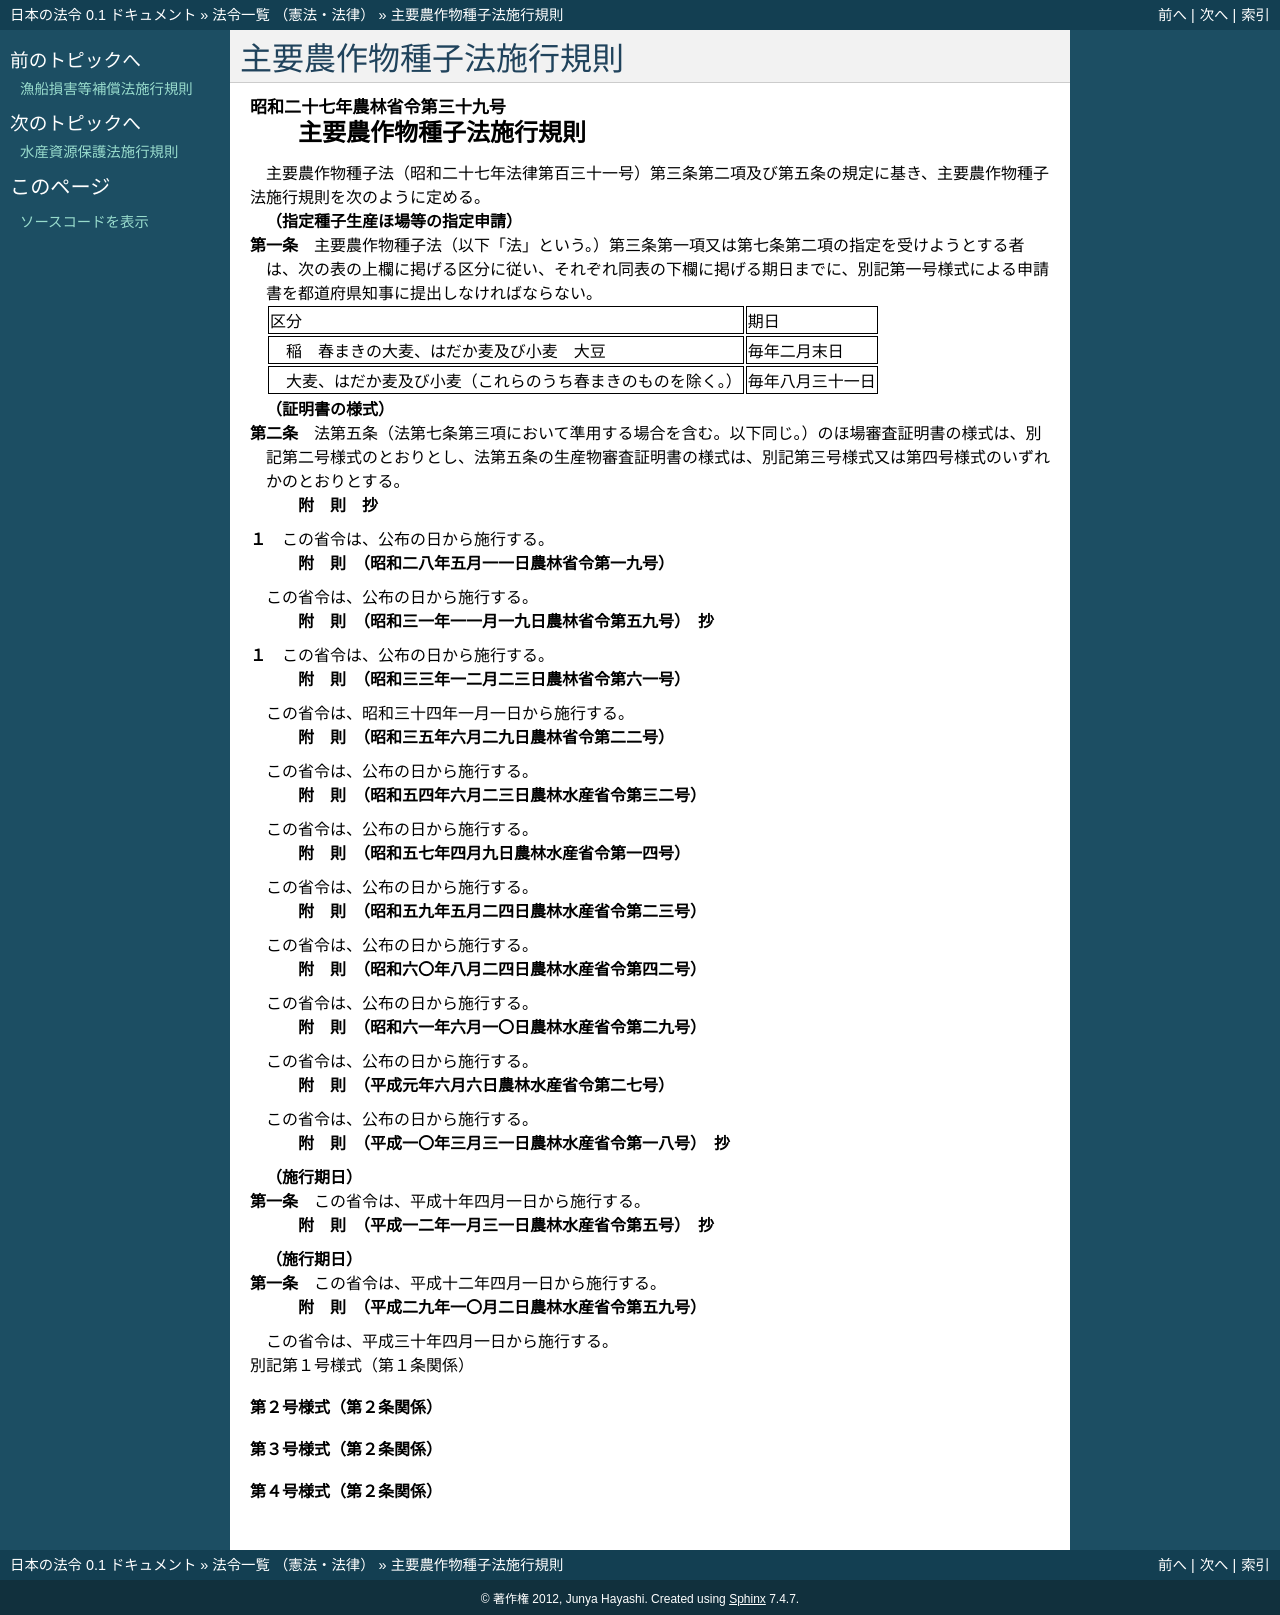

repository: ledmonster/japanese-law · page: doc/327/327M50010000039_20180401_429M60000200059.html · generator: sphinx

.. _327M50010000039_20180401_429M60000200059:

:orphan:

========================
主要農作物種子法施行規則
========================

.. raw:: html
    
    
    <main id="contentsLaw" class="active">
    <div id="innerDocument" class="active">
    
    
    
    
    <div style="margin-bottom: 12px;">
    <div id="lawTitleNo" style="font-size: 1.067rem; font-weight: bold;" class="_shokanBoxParent">昭和二十七年農林省令第三十九号<div class="_shokanBox"></div>
    <div class="_inyoBox" id="_inyo_"></div>
    </div>
    <div id="lawTitle" style="margin-left: 3rem; font-size: 1.5rem; font-weight: bold; line-height: 1.25em;" class="_shokanBoxParent">
    <span data-xpath="">主要農作物種子法施行規則</span><div class="_shokanBox" id="_shokan_"><div class="_shokanBtnIcons"></div></div>
    <div class="_inyoBox" id="_inyo_"></div>
    </div>
    </div><section id="EnactStatement" class="active EnactStatement"><div class="_div_EnactStatement _shokanBoxParent" style="text-indent: 1em;">
    <span data-xpath="">主要農作物種子法（昭和二十七年法律第百三十一号）第三条第二項及び第五条の規定に基き、主要農作物種子法施行規則を次のように定める。</span><div class="_shokanBox" id="_shokan_"><div class="_shokanBtnIcons"></div></div>
    <div class="_inyoBox" id="_inyo_"></div>
    </div></section><section id="MainProvision" class="active MainProvision"><section id="" class="active Article"><div style="margin-left: 1em; font-weight: bold;" class="_div_ArticleCaption _shokanBoxParent">
    <span data-xpath="">（指定種子生産ほ場等の指定申請）</span><div class="_shokanBox" id="_shokan_"><div class="_shokanBtnIcons"></div></div>
    <div class="_inyoBox" id="_inyo_"></div>
    </div>
    <div style="margin-left: 1em; text-indent: -1em;" id="" class="_div_ArticleTitle _shokanBoxParent">
    <span style="font-weight: bold;">第一条</span>　<span data-xpath="">主要農作物種子法（以下「法」という。）第三条第一項又は第七条第二項の指定を受けようとする者は、次の表の上欄に掲げる区分に従い、それぞれ同表の下欄に掲げる期日までに、別記第一号様式による申請書を都道府県知事に提出しなければならない。</span><div class="_shokanBox" id="_shokan_"><div class="_shokanBtnIcons"></div></div>
    <div class="_inyoBox" id="_inyo_"></div>
    </div>
    <div class="_shokanBoxParent">
    <table class="Table" style="margin-left: 1em;">
    <tr class="TableRow">
    <td style="border-top: black solid 1px; border-bottom: black solid 1px; border-left: black solid 1px; border-right: black solid 1px;" class="col-pad"><div><span data-xpath="">区分</span></div></td>
    <td style="border-top: black solid 1px; border-bottom: black solid 1px; border-left: black solid 1px; border-right: black solid 1px;" class="col-pad"><div><span data-xpath="">期日</span></div></td>
    </tr>
    <tr class="TableRow">
    <td style="border-top: black solid 1px; border-bottom: black solid 1px; border-left: black solid 1px; border-right: black solid 1px;" class="col-pad"><div><span data-xpath="">　稲　春まきの大麦、はだか麦及び小麦　大豆</span></div></td>
    <td style="border-top: black solid 1px; border-bottom: black solid 1px; border-left: black solid 1px; border-right: black solid 1px;" class="col-pad"><div><span data-xpath="">毎年二月末日</span></div></td>
    </tr>
    <tr class="TableRow">
    <td style="border-top: black solid 1px; border-bottom: black solid 1px; border-left: black solid 1px; border-right: black solid 1px;" class="col-pad"><div><span data-xpath="">　大麦、はだか麦及び小麦（これらのうち春まきのものを除く。）</span></div></td>
    <td style="border-top: black solid 1px; border-bottom: black solid 1px; border-left: black solid 1px; border-right: black solid 1px;" class="col-pad"><div><span data-xpath="">毎年八月三十一日</span></div></td>
    </tr>
    </table>
    <div class="_shokanBox"></div>
    <div class="_inyoBox"></div>
    </div></section><section id="" class="active Article"><div style="margin-left: 1em; font-weight: bold;" class="_div_ArticleCaption _shokanBoxParent">
    <span data-xpath="">（証明書の様式）</span><div class="_shokanBox" id="_shokan_"><div class="_shokanBtnIcons"></div></div>
    <div class="_inyoBox" id="_inyo_"></div>
    </div>
    <div style="margin-left: 1em; text-indent: -1em;" id="" class="_div_ArticleTitle _shokanBoxParent">
    <span style="font-weight: bold;">第二条</span>　<span data-xpath="">法第五条（法第七条第三項において準用する場合を含む。以下同じ。）のほ場審査証明書の様式は、別記第二号様式のとおりとし、法第五条の生産物審査証明書の様式は、別記第三号様式又は第四号様式のいずれかのとおりとする。</span><div class="_shokanBox" id="_shokan_"><div class="_shokanBtnIcons"></div></div>
    <div class="_inyoBox" id="_inyo_"></div>
    </div></section></section><section id="" class="active SupplProvision"><div class="_div_SupplProvisionLabel SupplProvisionLabel _shokanBoxParent" style="margin-bottom: 10px; margin-left: 3em; font-weight: bold;">
    <span data-xpath="">附　則</span>　抄<div class="_shokanBox" id="_shokan_"><div class="_shokanBtnIcons"></div></div>
    <div class="_inyoBox" id="_inyo_"></div>
    </div>
    <section class="active Paragraph"><div style="margin-left: 1em; text-indent: -1em;" class="_div_ParagraphSentence _shokanBoxParent">
    <span style="font-weight: bold;">１</span>　<span data-xpath="">この省令は、公布の日から施行する。</span><div class="_shokanBox" id="_shokan_"><div class="_shokanBtnIcons"></div></div>
    <div class="_inyoBox" id="_inyo_"></div>
    </div></section></section><section id="" class="active SupplProvision"><div class="_div_SupplProvisionLabel SupplProvisionLabel _shokanBoxParent" style="margin-bottom: 10px; margin-left: 3em; font-weight: bold;">
    <span data-xpath="">附　則</span>　（昭和二八年五月一一日農林省令第一九号）<div class="_shokanBox" id="_shokan_"><div class="_shokanBtnIcons"></div></div>
    <div class="_inyoBox" id="_inyo_"></div>
    </div>
    <section class="active Paragraph"><div style="text-indent: 1em;" class="_div_ParagraphSentence _shokanBoxParent">
    <span data-xpath="">この省令は、公布の日から施行する。</span><div class="_shokanBox" id="_shokan_"><div class="_shokanBtnIcons"></div></div>
    <div class="_inyoBox" id="_inyo_"></div>
    </div></section></section><section id="" class="active SupplProvision"><div class="_div_SupplProvisionLabel SupplProvisionLabel _shokanBoxParent" style="margin-bottom: 10px; margin-left: 3em; font-weight: bold;">
    <span data-xpath="">附　則</span>　（昭和三一年一一月一九日農林省令第五九号）　抄<div class="_shokanBox" id="_shokan_"><div class="_shokanBtnIcons"></div></div>
    <div class="_inyoBox" id="_inyo_"></div>
    </div>
    <section class="active Paragraph"><div style="margin-left: 1em; text-indent: -1em;" class="_div_ParagraphSentence _shokanBoxParent">
    <span style="font-weight: bold;">１</span>　<span data-xpath="">この省令は、公布の日から施行する。</span><div class="_shokanBox" id="_shokan_"><div class="_shokanBtnIcons"></div></div>
    <div class="_inyoBox" id="_inyo_"></div>
    </div></section></section><section id="" class="active SupplProvision"><div class="_div_SupplProvisionLabel SupplProvisionLabel _shokanBoxParent" style="margin-bottom: 10px; margin-left: 3em; font-weight: bold;">
    <span data-xpath="">附　則</span>　（昭和三三年一二月二三日農林省令第六一号）<div class="_shokanBox" id="_shokan_"><div class="_shokanBtnIcons"></div></div>
    <div class="_inyoBox" id="_inyo_"></div>
    </div>
    <section class="active Paragraph"><div style="text-indent: 1em;" class="_div_ParagraphSentence _shokanBoxParent">
    <span data-xpath="">この省令は、昭和三十四年一月一日から施行する。</span><div class="_shokanBox" id="_shokan_"><div class="_shokanBtnIcons"></div></div>
    <div class="_inyoBox" id="_inyo_"></div>
    </div></section></section><section id="" class="active SupplProvision"><div class="_div_SupplProvisionLabel SupplProvisionLabel _shokanBoxParent" style="margin-bottom: 10px; margin-left: 3em; font-weight: bold;">
    <span data-xpath="">附　則</span>　（昭和三五年六月二九日農林省令第二二号）<div class="_shokanBox" id="_shokan_"><div class="_shokanBtnIcons"></div></div>
    <div class="_inyoBox" id="_inyo_"></div>
    </div>
    <section class="active Paragraph"><div style="text-indent: 1em;" class="_div_ParagraphSentence _shokanBoxParent">
    <span data-xpath="">この省令は、公布の日から施行する。</span><div class="_shokanBox" id="_shokan_"><div class="_shokanBtnIcons"></div></div>
    <div class="_inyoBox" id="_inyo_"></div>
    </div></section></section><section id="" class="active SupplProvision"><div class="_div_SupplProvisionLabel SupplProvisionLabel _shokanBoxParent" style="margin-bottom: 10px; margin-left: 3em; font-weight: bold;">
    <span data-xpath="">附　則</span>　（昭和五四年六月二三日農林水産省令第三二号）<div class="_shokanBox" id="_shokan_"><div class="_shokanBtnIcons"></div></div>
    <div class="_inyoBox" id="_inyo_"></div>
    </div>
    <section class="active Paragraph"><div style="text-indent: 1em;" class="_div_ParagraphSentence _shokanBoxParent">
    <span data-xpath="">この省令は、公布の日から施行する。</span><div class="_shokanBox" id="_shokan_"><div class="_shokanBtnIcons"></div></div>
    <div class="_inyoBox" id="_inyo_"></div>
    </div></section></section><section id="" class="active SupplProvision"><div class="_div_SupplProvisionLabel SupplProvisionLabel _shokanBoxParent" style="margin-bottom: 10px; margin-left: 3em; font-weight: bold;">
    <span data-xpath="">附　則</span>　（昭和五七年四月九日農林水産省令第一四号）<div class="_shokanBox" id="_shokan_"><div class="_shokanBtnIcons"></div></div>
    <div class="_inyoBox" id="_inyo_"></div>
    </div>
    <section class="active Paragraph"><div style="text-indent: 1em;" class="_div_ParagraphSentence _shokanBoxParent">
    <span data-xpath="">この省令は、公布の日から施行する。</span><div class="_shokanBox" id="_shokan_"><div class="_shokanBtnIcons"></div></div>
    <div class="_inyoBox" id="_inyo_"></div>
    </div></section></section><section id="" class="active SupplProvision"><div class="_div_SupplProvisionLabel SupplProvisionLabel _shokanBoxParent" style="margin-bottom: 10px; margin-left: 3em; font-weight: bold;">
    <span data-xpath="">附　則</span>　（昭和五九年五月二四日農林水産省令第二三号）<div class="_shokanBox" id="_shokan_"><div class="_shokanBtnIcons"></div></div>
    <div class="_inyoBox" id="_inyo_"></div>
    </div>
    <section class="active Paragraph"><div style="text-indent: 1em;" class="_div_ParagraphSentence _shokanBoxParent">
    <span data-xpath="">この省令は、公布の日から施行する。</span><div class="_shokanBox" id="_shokan_"><div class="_shokanBtnIcons"></div></div>
    <div class="_inyoBox" id="_inyo_"></div>
    </div></section></section><section id="" class="active SupplProvision"><div class="_div_SupplProvisionLabel SupplProvisionLabel _shokanBoxParent" style="margin-bottom: 10px; margin-left: 3em; font-weight: bold;">
    <span data-xpath="">附　則</span>　（昭和六〇年八月二四日農林水産省令第四二号）<div class="_shokanBox" id="_shokan_"><div class="_shokanBtnIcons"></div></div>
    <div class="_inyoBox" id="_inyo_"></div>
    </div>
    <section class="active Paragraph"><div style="text-indent: 1em;" class="_div_ParagraphSentence _shokanBoxParent">
    <span data-xpath="">この省令は、公布の日から施行する。</span><div class="_shokanBox" id="_shokan_"><div class="_shokanBtnIcons"></div></div>
    <div class="_inyoBox" id="_inyo_"></div>
    </div></section></section><section id="" class="active SupplProvision"><div class="_div_SupplProvisionLabel SupplProvisionLabel _shokanBoxParent" style="margin-bottom: 10px; margin-left: 3em; font-weight: bold;">
    <span data-xpath="">附　則</span>　（昭和六一年六月一〇日農林水産省令第二九号）<div class="_shokanBox" id="_shokan_"><div class="_shokanBtnIcons"></div></div>
    <div class="_inyoBox" id="_inyo_"></div>
    </div>
    <section class="active Paragraph"><div style="text-indent: 1em;" class="_div_ParagraphSentence _shokanBoxParent">
    <span data-xpath="">この省令は、公布の日から施行する。</span><div class="_shokanBox" id="_shokan_"><div class="_shokanBtnIcons"></div></div>
    <div class="_inyoBox" id="_inyo_"></div>
    </div></section></section><section id="" class="active SupplProvision"><div class="_div_SupplProvisionLabel SupplProvisionLabel _shokanBoxParent" style="margin-bottom: 10px; margin-left: 3em; font-weight: bold;">
    <span data-xpath="">附　則</span>　（平成元年六月六日農林水産省令第二七号）<div class="_shokanBox" id="_shokan_"><div class="_shokanBtnIcons"></div></div>
    <div class="_inyoBox" id="_inyo_"></div>
    </div>
    <section class="active Paragraph"><div style="text-indent: 1em;" class="_div_ParagraphSentence _shokanBoxParent">
    <span data-xpath="">この省令は、公布の日から施行する。</span><div class="_shokanBox" id="_shokan_"><div class="_shokanBtnIcons"></div></div>
    <div class="_inyoBox" id="_inyo_"></div>
    </div></section></section><section id="" class="active SupplProvision"><div class="_div_SupplProvisionLabel SupplProvisionLabel _shokanBoxParent" style="margin-bottom: 10px; margin-left: 3em; font-weight: bold;">
    <span data-xpath="">附　則</span>　（平成一〇年三月三一日農林水産省令第一八号）　抄<div class="_shokanBox" id="_shokan_"><div class="_shokanBtnIcons"></div></div>
    <div class="_inyoBox" id="_inyo_"></div>
    </div>
    <section id="" class="active Article"><div style="margin-left: 1em; font-weight: bold;" class="_div_ArticleCaption _shokanBoxParent">
    <span data-xpath="">（施行期日）</span><div class="_shokanBox" id="_shokan_"><div class="_shokanBtnIcons"></div></div>
    <div class="_inyoBox" id="_inyo_"></div>
    </div>
    <div style="margin-left: 1em; text-indent: -1em;" id="" class="_div_ArticleTitle _shokanBoxParent">
    <span style="font-weight: bold;">第一条</span>　<span data-xpath="">この省令は、平成十年四月一日から施行する。</span><div class="_shokanBox" id="_shokan_"><div class="_shokanBtnIcons"></div></div>
    <div class="_inyoBox" id="_inyo_"></div>
    </div></section></section><section id="" class="active SupplProvision"><div class="_div_SupplProvisionLabel SupplProvisionLabel _shokanBoxParent" style="margin-bottom: 10px; margin-left: 3em; font-weight: bold;">
    <span data-xpath="">附　則</span>　（平成一二年一月三一日農林水産省令第五号）　抄<div class="_shokanBox" id="_shokan_"><div class="_shokanBtnIcons"></div></div>
    <div class="_inyoBox" id="_inyo_"></div>
    </div>
    <section id="" class="active Article"><div style="margin-left: 1em; font-weight: bold;" class="_div_ArticleCaption _shokanBoxParent">
    <span data-xpath="">（施行期日）</span><div class="_shokanBox" id="_shokan_"><div class="_shokanBtnIcons"></div></div>
    <div class="_inyoBox" id="_inyo_"></div>
    </div>
    <div style="margin-left: 1em; text-indent: -1em;" id="" class="_div_ArticleTitle _shokanBoxParent">
    <span style="font-weight: bold;">第一条</span>　<span data-xpath="">この省令は、平成十二年四月一日から施行する。</span><div class="_shokanBox" id="_shokan_"><div class="_shokanBtnIcons"></div></div>
    <div class="_inyoBox" id="_inyo_"></div>
    </div></section></section><section id="" class="active SupplProvision"><div class="_div_SupplProvisionLabel SupplProvisionLabel _shokanBoxParent" style="margin-bottom: 10px; margin-left: 3em; font-weight: bold;">
    <span data-xpath="">附　則</span>　（平成二九年一〇月二日農林水産省令第五九号）<div class="_shokanBox" id="_shokan_"><div class="_shokanBtnIcons"></div></div>
    <div class="_inyoBox" id="_inyo_"></div>
    </div>
    <section class="active Paragraph"><div style="text-indent: 1em;" class="_div_ParagraphSentence _shokanBoxParent">
    <span data-xpath="">この省令は、平成三十年四月一日から施行する。</span><div class="_shokanBox" id="_shokan_"><div class="_shokanBtnIcons"></div></div>
    <div class="_inyoBox" id="_inyo_"></div>
    </div></section></section><section id="" class="active AppdxNote"><div class="_div_AppdxNoteTitle _shokanBoxParent">別記第１号様式（第１条関係）<div class="_shokanBox" id="_shokan_"><div class="_shokanBtnIcons"></div></div>
    <div class="_inyoBox" id="_inyo_"></div>
    </div>
    <div class="_div_Note _shokanBoxParent">
              <a href="/./pict/S27F00601000039-001.pdf" target="_blank" style="margin-left:2em;" class="fig_pdf_icon"></a>
            <div class="_shokanBox"></div>
    <div class="_inyoBox"></div>
    </div></section><section id="" class="active AppdxStyle"><div style="font-weight:600;" class="_div_AppdxStyleTitle _shokanBoxParent">第２号様式（第２条関係）<div class="_shokanBox" id="_shokan_"><div class="_shokanBtnIcons"></div></div>
    <div class="_inyoBox" id="_inyo_"></div>
    </div>
    <div>
              <a href="/./pict/S27F00601000039-002.pdf" target="_blank" style="margin-left:2em;" class="fig_pdf_icon"></a>
            </div></section><section id="" class="active AppdxStyle"><div style="font-weight:600;" class="_div_AppdxStyleTitle _shokanBoxParent">第３号様式（第２条関係）<div class="_shokanBox" id="_shokan_"><div class="_shokanBtnIcons"></div></div>
    <div class="_inyoBox" id="_inyo_"></div>
    </div>
    <div>
              <a href="/./pict/S27F00601000039-003.pdf" target="_blank" style="margin-left:2em;" class="fig_pdf_icon"></a>
            </div></section><section id="" class="active AppdxStyle"><div style="font-weight:600;" class="_div_AppdxStyleTitle _shokanBoxParent">第４号様式（第２条関係）<div class="_shokanBox" id="_shokan_"><div class="_shokanBtnIcons"></div></div>
    <div class="_inyoBox" id="_inyo_"></div>
    </div>
    <div>
              <a href="/./pict/S27F00601000039-004.pdf" target="_blank" style="margin-left:2em;" class="fig_pdf_icon"></a>
            </div></section>
    
    
    
    
    
    </div>
    </main>
    
    
